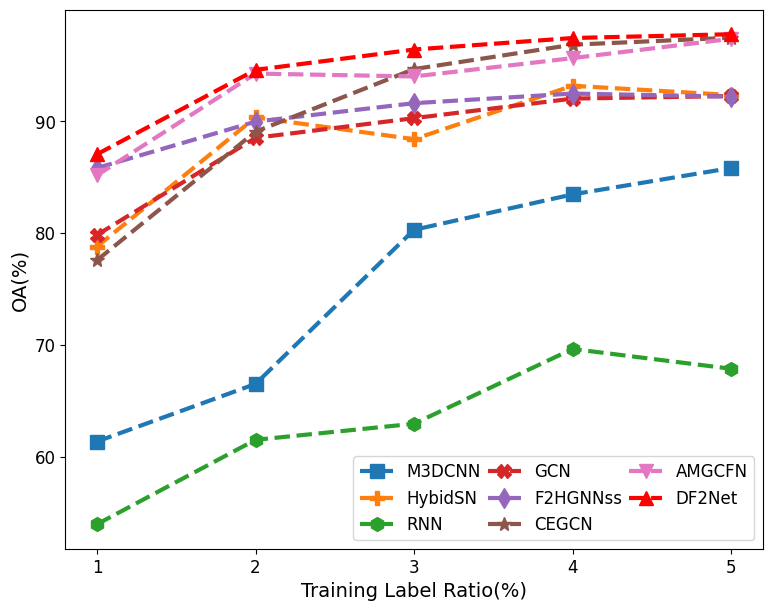

Write the Python code that produced this figure.
import matplotlib.pyplot as plt
import numpy as np
from matplotlib import rcParams
# 设置全局字体为Times New Roman
plt.rcParams['font.family'] = 'Times New Roman'

sample_ratios = [1, 2, 3, 4, 5]

M3DCNN_results = [61.36,66.51,80.3,83.47,85.83]
HybidSN_results = [78.8,90.36,88.41,93.19,92.36]
RNN_results = [53.96,61.51,62.95,69.64,67.87]
GCN_results = [79.84,88.53,90.29,92.04,92.27]
F2HGNNss_results = [85.83,89.98,91.63,92.49,92.22]
CEGCN_results = [77.58,89.08,94.68,96.86,97.49]
AMGCFN_results = [85.18,94.28,94.02,95.66,97.39]

AdvFNet_results = [87.06,94.61,96.43,97.46,97.8]


models = ['M3DCNN', 'HybidSN', 'RNN', 'GCN', 'F2HGNNss', 'CEGCN',"AMGCFN", 'DF2Net']

node_shapes = ['s', 'P', 'h', 'X', 'd', '*', 'v', '^']
plt.figure(figsize=(9, 7))

for i, model_results in enumerate([M3DCNN_results, HybidSN_results, RNN_results, GCN_results, F2HGNNss_results, CEGCN_results, AMGCFN_results,AdvFNet_results]):
    if models[i] == 'DF2Net':
        plt.plot(sample_ratios, model_results, marker=node_shapes[i], label=models[i], color='red', markersize=10, linewidth=3,linestyle='--')  # 设置线条和节点大小
    else:
        plt.plot(sample_ratios, model_results, marker=node_shapes[i], label=models[i], markersize=10, linewidth=3.0,linestyle='--')
# plt.title(' Indian Pins',fontsize='11')
plt.xlabel('Training Label Ratio(%)',fontsize='14')
plt.ylabel('OA(%)',fontsize='14')
plt.xticks(sample_ratios,fontsize='12')
plt.yticks(fontsize='12')
plt.legend(ncol=3, loc='lower right',fontsize='12', columnspacing=0.4)
plt.savefig("Diff_label_AdvFNet_IP"+ '.png', format='png', transparent=True, dpi=400)
plt.show()
